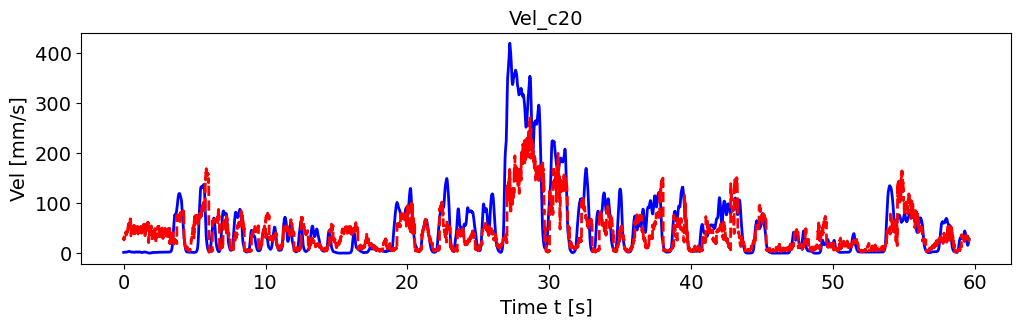

The file beside this chart, header and first rows:
, pred_vel, pred_vel_x, pred_vel_y, label_vel, label_vel_x, label_vel_y
0, 27.62, 16.44, -11.71, 1.88, -0.8222, 1.686
1, 29.89, 18, -16.42, 1.896, -0.8297, 1.7
2, 26.63, 15.32, -14, 1.91, -0.8359, 1.713
3, 28.85, 18, -14.07, 1.921, -0.8408, 1.724
4, 33, 20.68, -16.73, 1.932, -0.8448, 1.734
5, 31.25, 20.95, -15.27, 1.941, -0.8479, 1.742
6, 29.71, 19.5, -12.41, 1.95, -0.8503, 1.75
7, 31.2, 20.27, -17.05, 1.958, -0.8519, 1.758
8, 30.86, 20.44, -18.31, 1.965, -0.8528, 1.765
9, 36.39, 20.58, -17.03, 1.972, -0.8531, 1.772
10, 34.37, 22.69, -21.19, 1.98, -0.8527, 1.78
11, 36.4, 22.91, -16.64, 1.988, -0.8517, 1.788
12, 35.66, 25.59, -16.9, 1.996, -0.8501, 1.796
13, 36.48, 20.01, -22.49, 2.005, -0.8477, 1.806
14, 38.06, 26.09, -22.6, 2.015, -0.8445, 1.817
15, 38.53, 24.6, -21.71, 2.026, -0.8404, 1.829
16, 38.49, 25.51, -16.82, 2.039, -0.8353, 1.843
17, 40.46, 24.07, -23.05, 2.054, -0.8291, 1.859
18, 42.92, 23.86, -25.22, 2.072, -0.8215, 1.879
19, 41.57, 24.93, -25.26, 2.092, -0.8123, 1.901
20, 38.32, 23.02, -21.91, 2.117, -0.8013, 1.928
21, 41.3, 28.61, -26.11, 2.146, -0.788, 1.96
22, 38.43, 23.67, -21.08, 2.18, -0.7722, 1.997
23, 36.55, 23.8, -19.76, 2.22, -0.7533, 2.042
24, 41.85, 30.51, -19.19, 2.268, -0.7308, 2.094
25, 41.56, 25.95, -25.61, 2.324, -0.704, 2.157
26, 40.51, 18.89, -22.91, 2.392, -0.6721, 2.231
27, 39.89, 24.69, -22.65, 2.472, -0.6341, 2.319
28, 42.26, 26.21, -26.35, 2.566, -0.5889, 2.424
29, 41.22, 25.78, -24.9, 2.679, -0.5352, 2.549
30, 42.35, 32.06, -22.24, 2.814, -0.4713, 2.697
31, 41.28, 31.02, -18.43, 2.973, -0.3953, 2.873
32, 43.87, 29.38, -20.78, 3.107, -0.3311, 3.02
33, 43.99, 31.18, -17.37, 3.219, -0.2769, 3.143
34, 47.52, 33.04, -24.41, 3.313, -0.231, 3.245
35, 47.56, 33.74, -25.76, 3.391, -0.1921, 3.33
36, 51.98, 36.14, -29.89, 3.456, -0.1588, 3.4
37, 53.4, 39.83, -25.29, 3.51, -0.1304, 3.457
38, 54.48, 33.45, -29.37, 3.554, -0.1059, 3.503
39, 54, 38.98, -23.85, 3.59, -0.08451, 3.54
40, 60.24, 40.31, -35.46, 3.619, -0.06569, 3.567
41, 55.6, 40.25, -25.58, 3.642, -0.04884, 3.587
42, 54.53, 33.74, -29.41, 3.659, -0.03346, 3.599
43, 56.64, 24.5, -42.35, 3.671, -0.01908, 3.604
44, 59.5, 41.17, -32.34, 3.678, -0.005274, 3.603
45, 54.97, 34.28, -30.55, 3.68, 0.008375, 3.595
46, 56.06, 34.86, -35.69, 3.678, 0.02227, 3.58
47, 59.42, 37.91, -37.62, 3.672, 0.03684, 3.557
48, 57.54, 40.71, -31.46, 3.661, 0.05252, 3.526
49, 61.12, 40.16, -37.93, 3.645, 0.06977, 3.486
50, 57.5, 36.74, -34.16, 3.623, 0.08911, 3.436
51, 57.6, 36.82, -36.15, 3.595, 0.1111, 3.374
52, 59.61, 39.32, -36.36, 3.56, 0.1365, 3.299
53, 58.5, 36.24, -37.99, 3.517, 0.1659, 3.207
54, 62.19, 40.82, -39.62, 3.465, 0.2003, 3.097
55, 62.59, 35.75, -40.66, 3.402, 0.2408, 2.965
56, 68.93, 32.5, -51.83, 3.325, 0.2884, 2.807
57, 61.98, 36.35, -47.28, 3.234, 0.3447, 2.618
58, 71.5, 36.49, -53.14, 3.125, 0.4114, 2.393
59, 68.22, 35.65, -51.56, 2.995, 0.4904, 2.125
... 7,086 more rows
